Image classification data set "classification" (mohandevs07/Hcl-intern-programs on GitHub). Class labels (2): defective, non defective.

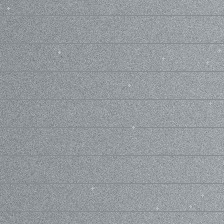
Label: non defective

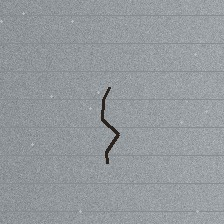
Label: defective

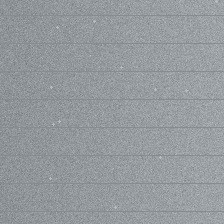
Label: non defective

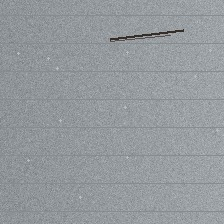
Label: defective
